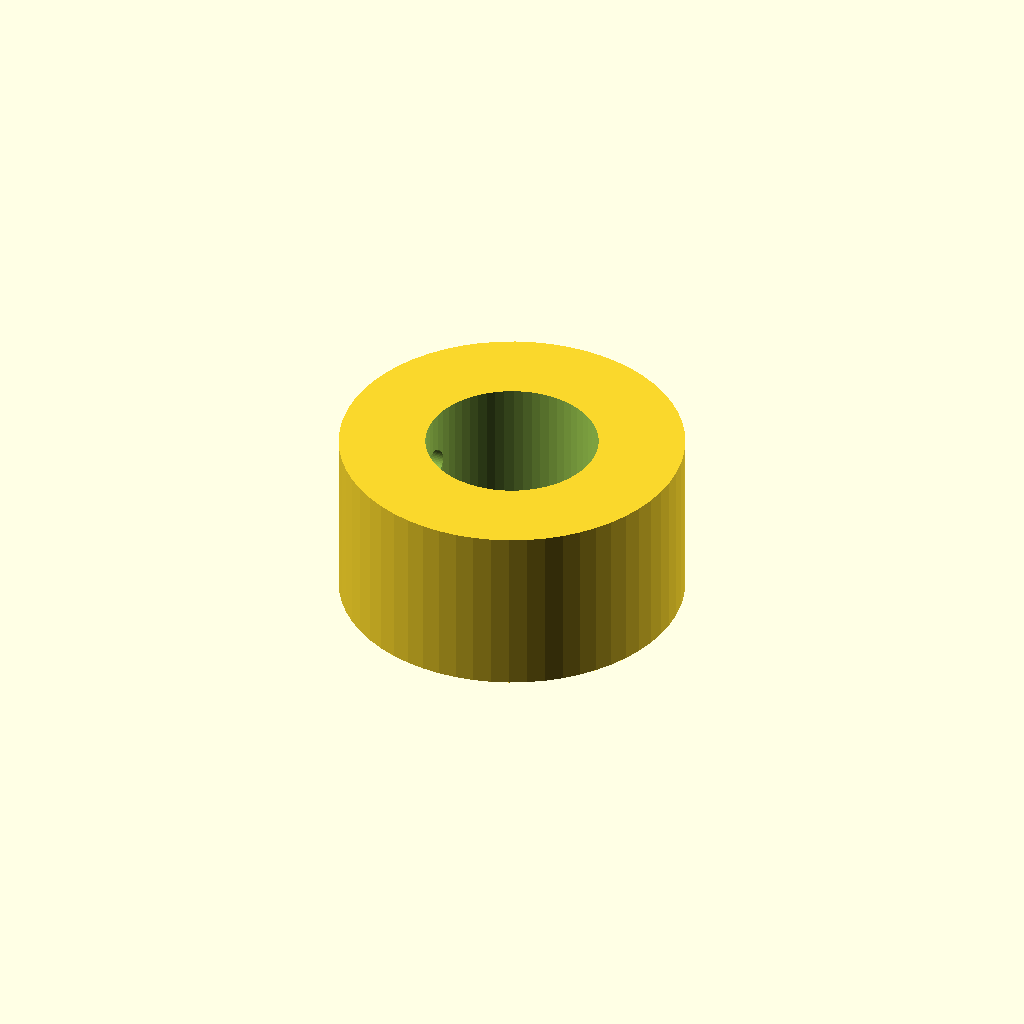
Cell 1 — every parameter at its default value.
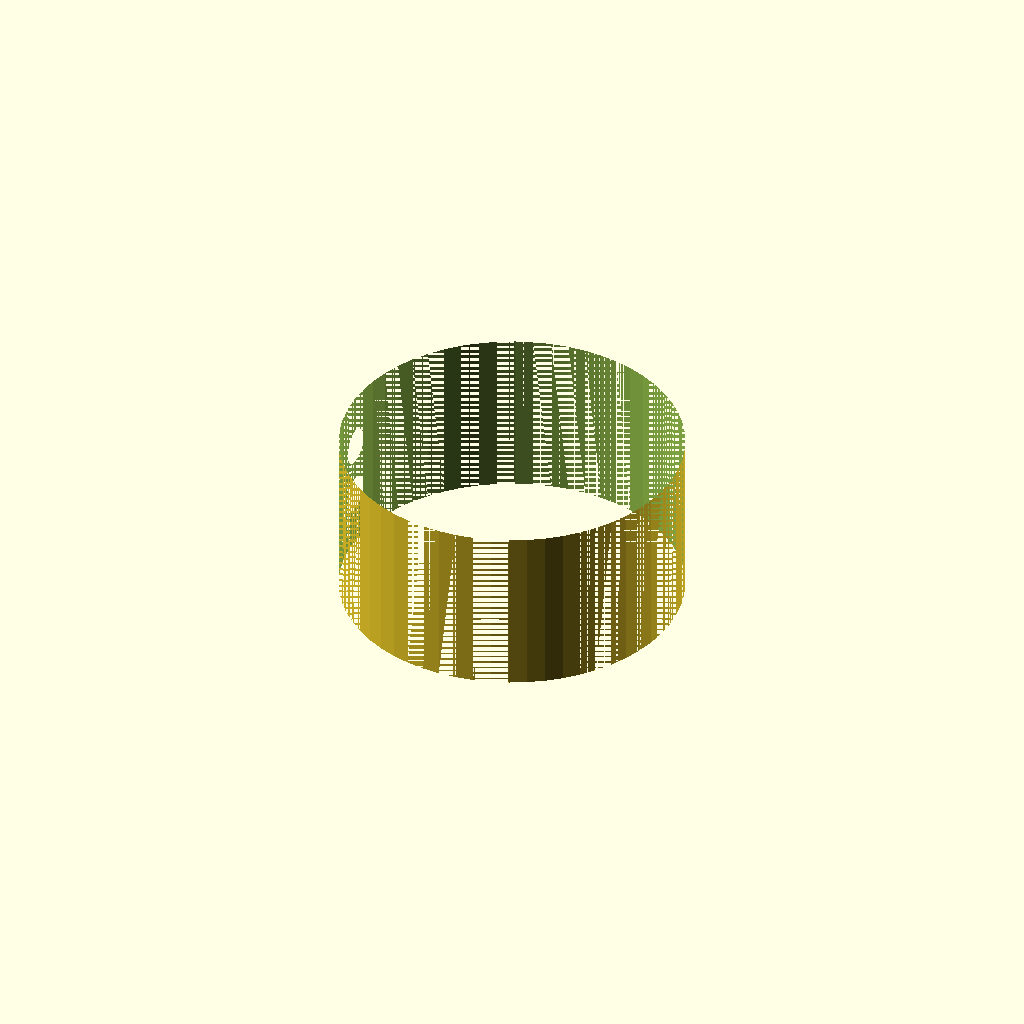
Cell 2 — shaft_d set to 32, the other parameters unchanged.
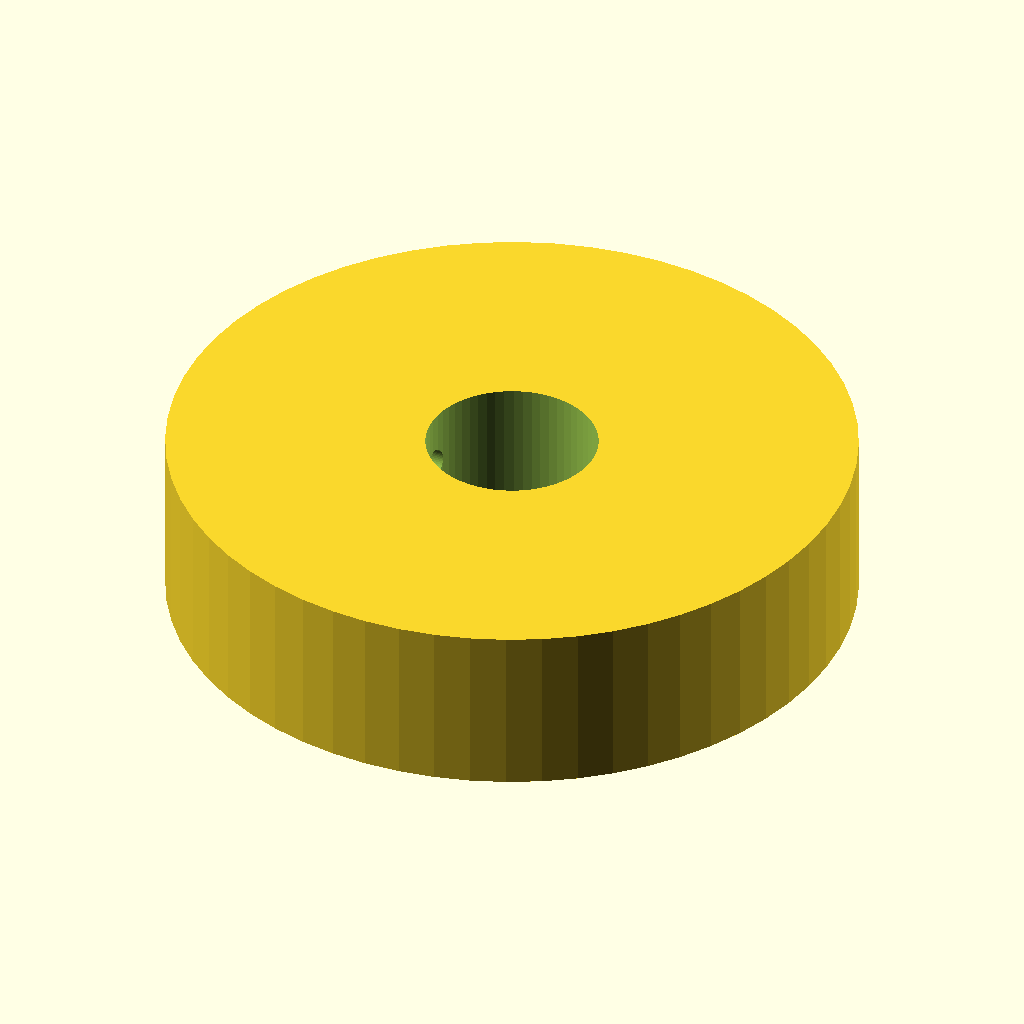
Cell 3: outer_d = 64 (everything else at default).
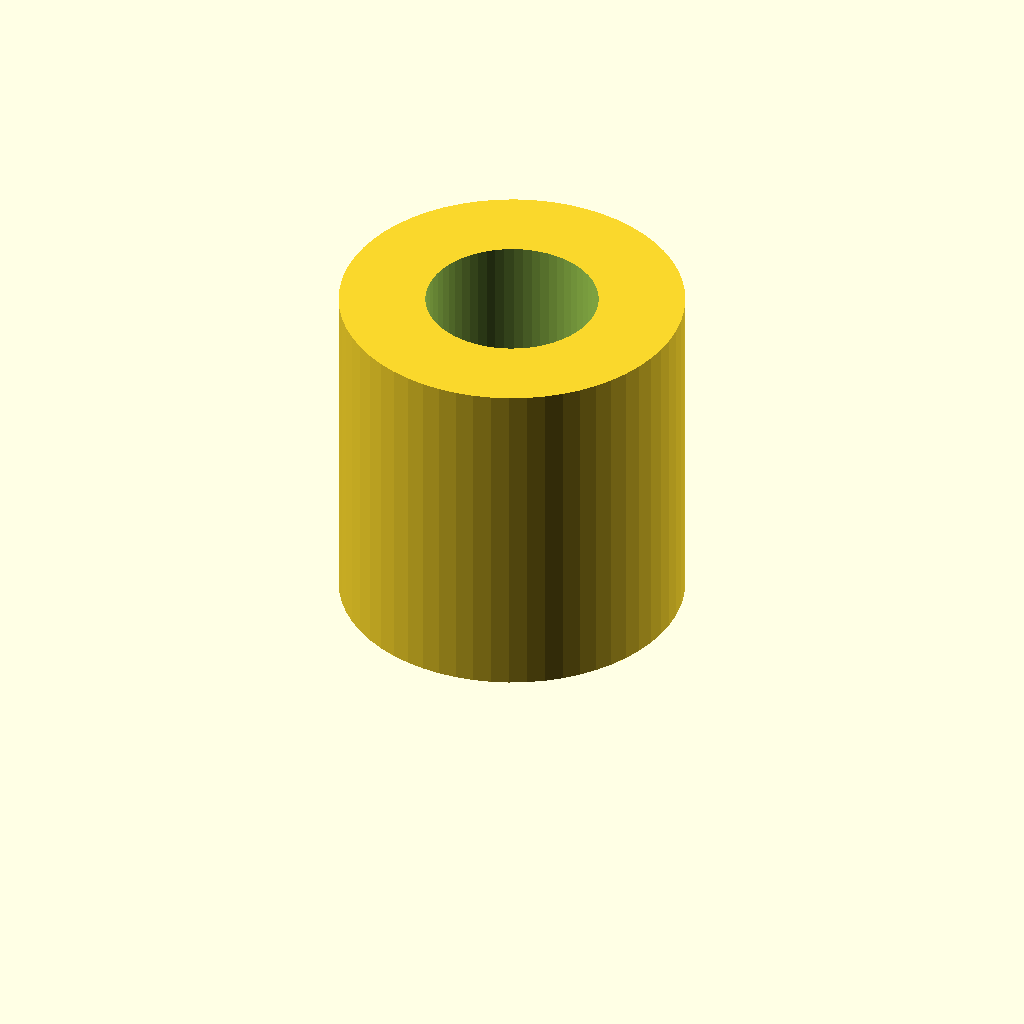
Cell 4: the same model with width = 32.
One fixed orthographic camera (rotation 55°, 0°, 25°; colour scheme Cornfield) for every cell.
OpenSCAD source file optional_data/data/parts/part_0757.scad:
// Double-screw locking collar.
$fn = 60;
eps = 0.02;
shaft_d = 16;
outer_d = 32;
width = 16;
difference() {
    cylinder(d=outer_d,h=width);
    translate([0,0,-eps]) cylinder(d=shaft_d,h=width+2*eps);
    for (z=[width/3,2*width/3]) translate([-outer_d/2-eps,0,z]) rotate([0,90,0]) cylinder(d=3.4,h=outer_d/2+2*eps);
}
Parameter table extracted from the source (name, type, default, range or options):
eps: number, default 0.02
shaft_d: number, default 16
outer_d: number, default 32
width: number, default 16
